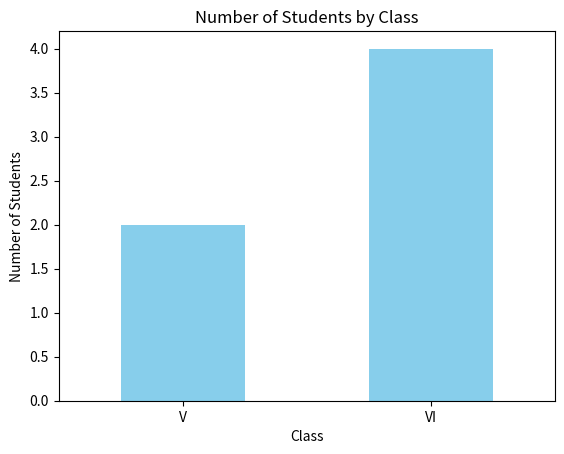

Here is the Python script that generated this plot:
#Importing the Pandas and Matplotlib library
import pandas as pd
import matplotlib.pyplot as plt
#Input Data
student_data = pd.DataFrame({
    'school_code': ['s001', 's002', 's003', 's001', 's002', 's004'],
    'class': ['V', 'VI', 'VI', 'VI', 'V', 'VI'],
    'name': ['Alberto Franco', 'Gino Mcneill', 'Ryan Parkes', 'Eesha Hinton', 'Gino Mcneill', 'David Parkes'],
    'age': [12, 12, 13, 13, 14, 12],
    'height': [173, 192, 186, 167, 151, 159],
    'weight': [35, 32, 33, 30, 31, 32],
    'address': ['street1', 'street2', 'street3', 'street1', 'street2', 'street4']
})
#Group by Class and Count Students
class_count = student_data.groupby('class').size()
#Display Result
print("Original data:")
print(student_data)
print("Number of students in each class:")
print(class_count)
#Bar Chart
class_count.plot(kind='bar', color='skyblue', title='Number of Students by Class')
plt.xlabel('Class')
plt.ylabel('Number of Students')
plt.xticks(rotation=0)
plt.show()



